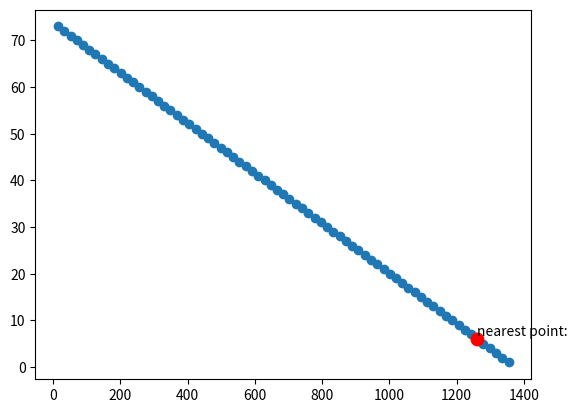

Generate this figure with matplotlib:
#!/usr/bin/env python3
# -*- coding: utf-8 -*-
"""
Created on Wed Feb  9 18:58:07 2022

@author: wst
"""

import matplotlib.pyplot as plt


def get_value(x, y):
    return x * p1 + y * p2


def get_max_value(m_before, m_max):
    if m_before > m_max:
        m_max = m_before
    return m_max

def get_value_rate(x, xp, y, yp):
    return (x * xp) / (y * yp)


# M = float(input("Money:"))
M = 865.63

p1 = 0.63
p2 = 11.73
print("salary of worker:", p1, "\nprice of machine:", p2)
x_max = int(M // p1)
y_max = int(M // p2)

result_x = []
result_y = []
max_points = []
m_max = 0
for y in range(0, y_max + 1):
    for x in range(0, x_max + 1):
        if get_value(x, y) > M:
            x_before = x - 1
            result_x.append(x_before)
            result_y.append(y)
            m_before = get_value(x_before, y)
            m_max = get_max_value(m_before, m_max)
            break
print("all money:", M)
print("used money:", m_max)
print("number of max points:", len(result_x))

plt.scatter(result_x, result_y)

value_composition_of_capital = 12
diff = float("inf")
nearest_point = []
for k in range(len(result_x)):
    if result_x[k] == 0:
        break
    value_rate = get_value_rate(result_x[k], p1, result_y[k], p2)
    diff_now = abs(value_rate - value_composition_of_capital)
    if diff_now <= diff:
        diff = diff_now
        nearest_point.clear()
        nearest_point.append([result_x[k], result_y[k]])
        nearest_value_rate = get_value_rate(result_x[k], p1, result_y[k], p2)
print("value composition of capital:", value_composition_of_capital)
print("nearest point for it(workers: machines):", nearest_point)
print("nearest value rate:", nearest_value_rate)


for i in range(len(nearest_point)):
    plt.scatter(nearest_point[i][0], nearest_point[i][1], s=80, c="red")
    plt.text(
        nearest_point[i][0],
        nearest_point[i][1],
        "nearest point:",
        verticalalignment="bottom",
    )
